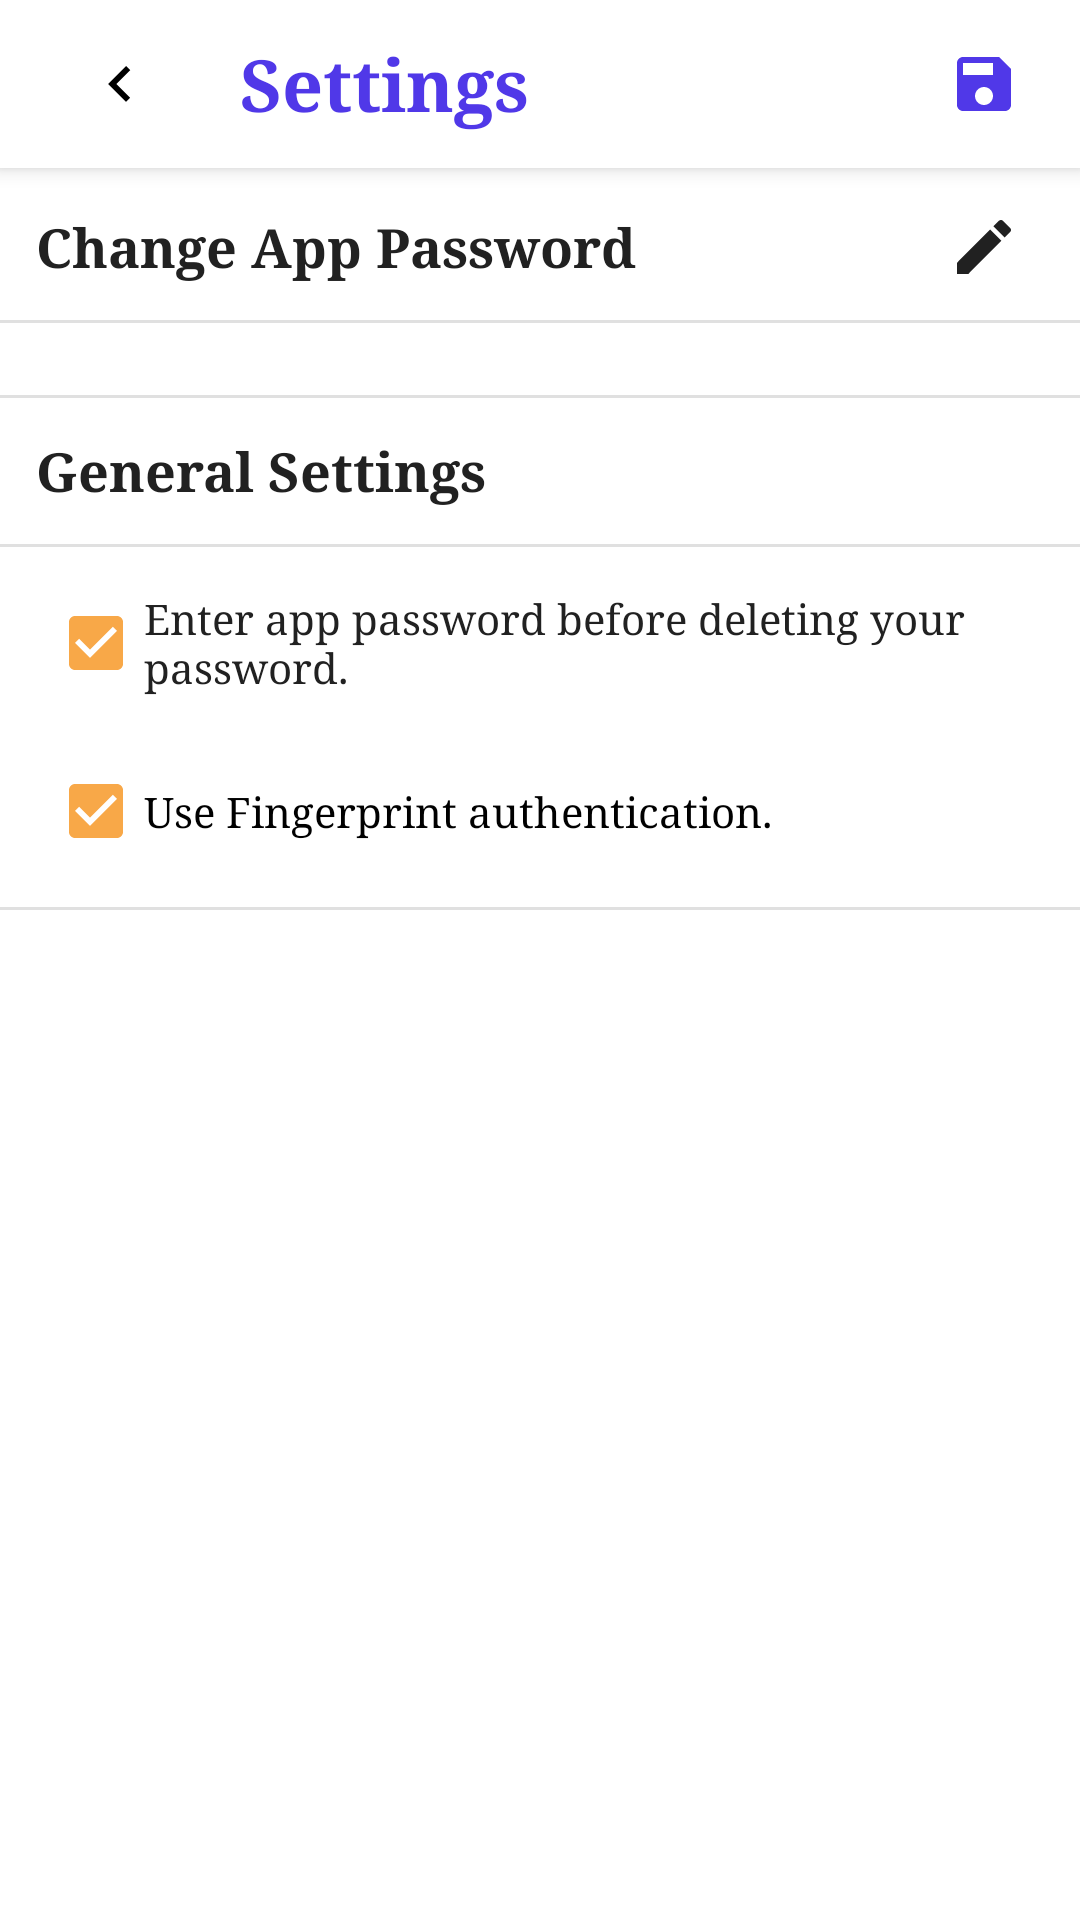

Write the Android layout XML for this screen, with the resource values it uses.
<!-- AndroidManifest.xml: application theme AppTheme -->
<!-- res/layout/fragment_settings.xml -->
<?xml version="1.0" encoding="utf-8"?>
<androidx.coordinatorlayout.widget.CoordinatorLayout xmlns:android="http://schemas.android.com/apk/res/android"
    xmlns:app="http://schemas.android.com/apk/res-auto"
    xmlns:tools="http://schemas.android.com/tools"
    android:layout_width="match_parent"
    android:layout_height="match_parent"
    tools:context=".ui.fragments.SettingsFragment">

    <com.google.android.material.appbar.AppBarLayout
        android:layout_width="match_parent"
        android:id="@+id/appbar"
        android:layout_height="wrap_content"
        android:background="@color/color_white"
        app:layout_constraintEnd_toEndOf="parent"
        app:layout_constraintHorizontal_bias="0.5"
        app:layout_constraintStart_toStartOf="parent"
        app:layout_constraintTop_toTopOf="parent">

        <com.google.android.material.appbar.MaterialToolbar
            android:layout_width="match_parent"
            android:layout_height="match_parent">

            <androidx.constraintlayout.widget.ConstraintLayout
                android:layout_width="match_parent"
                android:layout_height="match_parent">

                <TextView
                    android:id="@+id/textView13"
                    android:layout_width="wrap_content"
                    android:layout_height="wrap_content"
                    android:layout_marginStart="16dp"
                    android:fontFamily="serif"
                    android:text="@string/settings"
                    android:textColor="@color/primary_light"
                    android:textSize="24sp"
                    android:textStyle="bold"
                    app:layout_constraintBottom_toBottomOf="parent"
                    app:layout_constraintStart_toEndOf="@+id/backBtn"
                    app:layout_constraintTop_toTopOf="parent" />

                <ImageButton
                    android:id="@+id/backBtn"
                    android:layout_width="wrap_content"
                    android:layout_height="wrap_content"
                    android:backgroundTint="@android:color/transparent"
                    android:contentDescription="@string/backbutton"
                    app:layout_constraintBottom_toBottomOf="parent"
                    app:layout_constraintStart_toStartOf="parent"
                    app:layout_constraintTop_toTopOf="parent"
                    app:srcCompat="@drawable/ic_baseline_keyboard_arrow_left_24" />

                <ImageButton
                    android:id="@+id/saveBtn"
                    android:layout_width="wrap_content"
                    android:layout_height="wrap_content"
                    android:layout_marginEnd="8dp"
                    android:backgroundTint="@android:color/transparent"
                    android:contentDescription="@string/save_button"
                    app:layout_constraintBottom_toBottomOf="parent"
                    app:layout_constraintEnd_toEndOf="parent"
                    app:layout_constraintTop_toTopOf="parent"
                    app:srcCompat="@drawable/ic_baseline_save_24" />
            </androidx.constraintlayout.widget.ConstraintLayout>

        </com.google.android.material.appbar.MaterialToolbar>


    </com.google.android.material.appbar.AppBarLayout>

    <androidx.core.widget.NestedScrollView
        android:layout_width="match_parent"
        android:layout_height="match_parent"
        app:layout_behavior="com.google.android.material.appbar.AppBarLayout$ScrollingViewBehavior">

        <include
            android:id="@+id/include"
            layout="@layout/settings_fragment_layout" />


    </androidx.core.widget.NestedScrollView>


</androidx.coordinatorlayout.widget.CoordinatorLayout>
<!-- res/layout/settings_fragment_layout.xml (included above) -->
<?xml version="1.0" encoding="utf-8"?>
<androidx.constraintlayout.widget.ConstraintLayout xmlns:android="http://schemas.android.com/apk/res/android"
    xmlns:app="http://schemas.android.com/apk/res-auto"
    android:layout_width="match_parent"
    android:layout_height="match_parent">

    <TextView
        android:id="@+id/changePasswordTV"
        android:layout_width="0dp"
        android:layout_height="wrap_content"
        android:layout_marginStart="8dp"
        android:layout_marginTop="10dp"
        android:fontFamily="serif"
        android:padding="4dp"
        android:text="@string/change_password"
        android:textColor="@color/textColor"
        android:textSize="18sp"
        android:textStyle="bold"
        app:layout_constraintEnd_toStartOf="@+id/changePasswordIB"
        android:layout_marginEnd="8dp"
        app:layout_constraintStart_toStartOf="parent"
        app:layout_constraintTop_toTopOf="parent" />

    <View
        android:id="@+id/divider10"
        android:layout_width="0dp"
        android:layout_height="1dp"
        android:layout_marginTop="8dp"
        android:background="?android:attr/listDivider"
        app:layout_constraintEnd_toEndOf="parent"
        app:layout_constraintHorizontal_bias="0.5"
        app:layout_constraintStart_toStartOf="parent"
        app:layout_constraintTop_toBottomOf="@+id/changePasswordTV" />

    <ImageButton
        android:id="@+id/changePasswordIB"
        android:layout_width="wrap_content"
        android:layout_height="wrap_content"
        android:layout_marginEnd="8dp"
        android:backgroundTint="@android:color/transparent"
        android:contentDescription="@string/editbtn"
        app:layout_constraintBottom_toBottomOf="@+id/changePasswordTV"
        app:layout_constraintEnd_toEndOf="parent"
        app:layout_constraintTop_toTopOf="@+id/changePasswordTV"
        app:srcCompat="@drawable/ic_baseline_edit_24" />

    <View
        android:id="@+id/divider11"
        android:layout_width="0dp"
        android:layout_height="1dp"
        android:layout_marginTop="24dp"
        android:background="?android:attr/listDivider"
        app:layout_constraintEnd_toEndOf="parent"
        app:layout_constraintHorizontal_bias="0.5"
        app:layout_constraintStart_toStartOf="parent"
        app:layout_constraintTop_toBottomOf="@+id/divider10" />

    <TextView
        android:id="@+id/textView16"
        android:layout_width="0dp"
        android:layout_height="wrap_content"
        android:layout_marginTop="8dp"
        android:layout_marginEnd="8dp"
        android:fontFamily="serif"
        android:padding="4dp"
        android:text="@string/general_settings"
        android:textColor="@color/textColor"
        android:textSize="18sp"
        android:textStyle="bold"
        app:layout_constraintEnd_toEndOf="parent"
        app:layout_constraintStart_toStartOf="@+id/changePasswordTV"
        app:layout_constraintTop_toBottomOf="@+id/divider11" />

    <View
        android:id="@+id/divider12"
        android:layout_width="0dp"
        android:layout_height="1dp"
        android:layout_marginTop="8dp"
        android:background="?android:attr/listDivider"
        app:layout_constraintEnd_toEndOf="parent"
        app:layout_constraintHorizontal_bias="0.5"
        app:layout_constraintStart_toStartOf="parent"
        app:layout_constraintTop_toBottomOf="@+id/textView16" />

    <CheckBox
        android:id="@+id/deleteCB"
        android:layout_width="wrap_content"
        android:layout_height="wrap_content"
        android:layout_marginStart="16dp"
        android:layout_marginTop="8dp"
        android:checked="true"
        android:fontFamily="serif"
        android:text="@string/enter_password_every_time_you_want_to_see_your_password"
        android:textColor="@color/textColor"
        app:layout_constraintStart_toStartOf="parent"
        app:layout_constraintTop_toBottomOf="@+id/divider12" />

    <CheckBox
        android:id="@+id/fingerprintCB"
        android:layout_width="0dp"
        android:layout_height="wrap_content"
        android:layout_marginStart="16dp"
        android:layout_marginTop="8dp"
        android:checked="true"
        android:text="@string/use_fingerprint_authentication"
        app:layout_constraintEnd_toEndOf="parent"
        app:layout_constraintHorizontal_bias="0.5"
        app:layout_constraintStart_toStartOf="parent"
        app:layout_constraintTop_toBottomOf="@+id/deleteCB" />

    <View
        android:id="@+id/divider13"
        android:layout_width="0dp"
        android:layout_height="1dp"
        android:layout_marginTop="8dp"
        android:background="?android:attr/listDivider"
        app:layout_constraintEnd_toEndOf="parent"
        app:layout_constraintHorizontal_bias="1.0"
        app:layout_constraintStart_toStartOf="parent"
        app:layout_constraintTop_toBottomOf="@+id/fingerprintCB" />

    <View
        android:id="@+id/divider25"
        android:layout_width="match_parent"
        android:layout_height="1dp"
        android:layout_marginTop="24dp"
        android:background="?android:attr/listDivider"
        android:visibility="invisible"
        app:layout_constraintEnd_toEndOf="parent"
        app:layout_constraintHorizontal_bias="0.5"
        app:layout_constraintStart_toStartOf="parent"
        app:layout_constraintTop_toBottomOf="@+id/divider13" />

</androidx.constraintlayout.widget.ConstraintLayout>
<!-- resources referenced by this layout -->
<resources>
  <color name="color_white">#FFFFFF</color>
  <color name="primary_light">#5038E8</color>
  <color name="textColor">#212121</color>
  <!-- drawable ic_baseline_edit_24 (drawable) -->
  <vector xmlns:android="http://schemas.android.com/apk/res/android"
      android:width="24dp"
      android:height="24dp"
      android:viewportWidth="24"
      android:viewportHeight="24">
      <path
          android:fillColor="@color/textColor"
          android:pathData="M3,17.25V21h3.75L17.81,9.94l-3.75,-3.75L3,17.25zM20.71,7.04c0.39,-0.39 0.39,-1.02 0,-1.41l-2.34,-2.34c-0.39,-0.39 -1.02,-0.39 -1.41,0l-1.83,1.83 3.75,3.75 1.83,-1.83z" />
  </vector>
  <!-- drawable ic_baseline_keyboard_arrow_left_24 (drawable) -->
  <vector xmlns:android="http://schemas.android.com/apk/res/android"
      android:width="24dp"
      android:height="24dp"
      android:viewportWidth="24"
      android:viewportHeight="24"
  >
    <path
        android:fillColor="@color/black"
        android:pathData="M15.41,16.59L10.83,12l4.58,-4.59L14,6l-6,6 6,6 1.41,-1.41z"/>
  </vector>
  <!-- drawable ic_baseline_save_24 (drawable) -->
  <vector xmlns:android="http://schemas.android.com/apk/res/android"
      android:width="24dp"
      android:height="24dp"
      android:viewportWidth="24"
      android:viewportHeight="24"
      >
    <path
        android:fillColor="@color/primary_light"
        android:pathData="M17,3L5,3c-1.11,0 -2,0.9 -2,2v14c0,1.1 0.89,2 2,2h14c1.1,0 2,-0.9 2,-2L21,7l-4,-4zM12,19c-1.66,0 -3,-1.34 -3,-3s1.34,-3 3,-3 3,1.34 3,3 -1.34,3 -3,3zM15,9L5,9L5,5h10v4z"/>
  </vector>
  <string name="backbutton">backButton</string>
  <string name="change_password">Change App Password</string>
  <string name="editbtn">editBtn</string>
  <string name="enter_password_every_time_you_want_to_see_your_password">Enter app password before deleting your password.</string>
  <string name="general_settings">General Settings</string>
  <string name="save_button">save Button</string>
  <string name="settings">Settings</string>
  <string name="use_fingerprint_authentication">Use Fingerprint authentication.</string>
  <style name="AppTheme" parent="Theme.MaterialComponents.Light.NoActionBar">
  
          
          <item name="colorPrimary">@color/primary</item>
          <item name="colorPrimaryDark">@color/color_white</item>
          <item name="colorAccent">@color/accent</item>
          <item name="android:textColorPrimary">@color/primary_text</item>
          <item name="divider">@color/divider</item>
  
          
          <item name="android:statusBarColor">#1DFFFFFF</item>
          <item name="android:windowLightStatusBar">true</item>
          <item name="fontFamily">serif</item>
      </style>
  <color name="black">#000000</color>
  <color name="primary">#4830D8</color>
  <color name="accent">#F8A848</color>
  <color name="primary_text">#212121</color>
  <color name="divider">#BDBDBD</color>
</resources>
